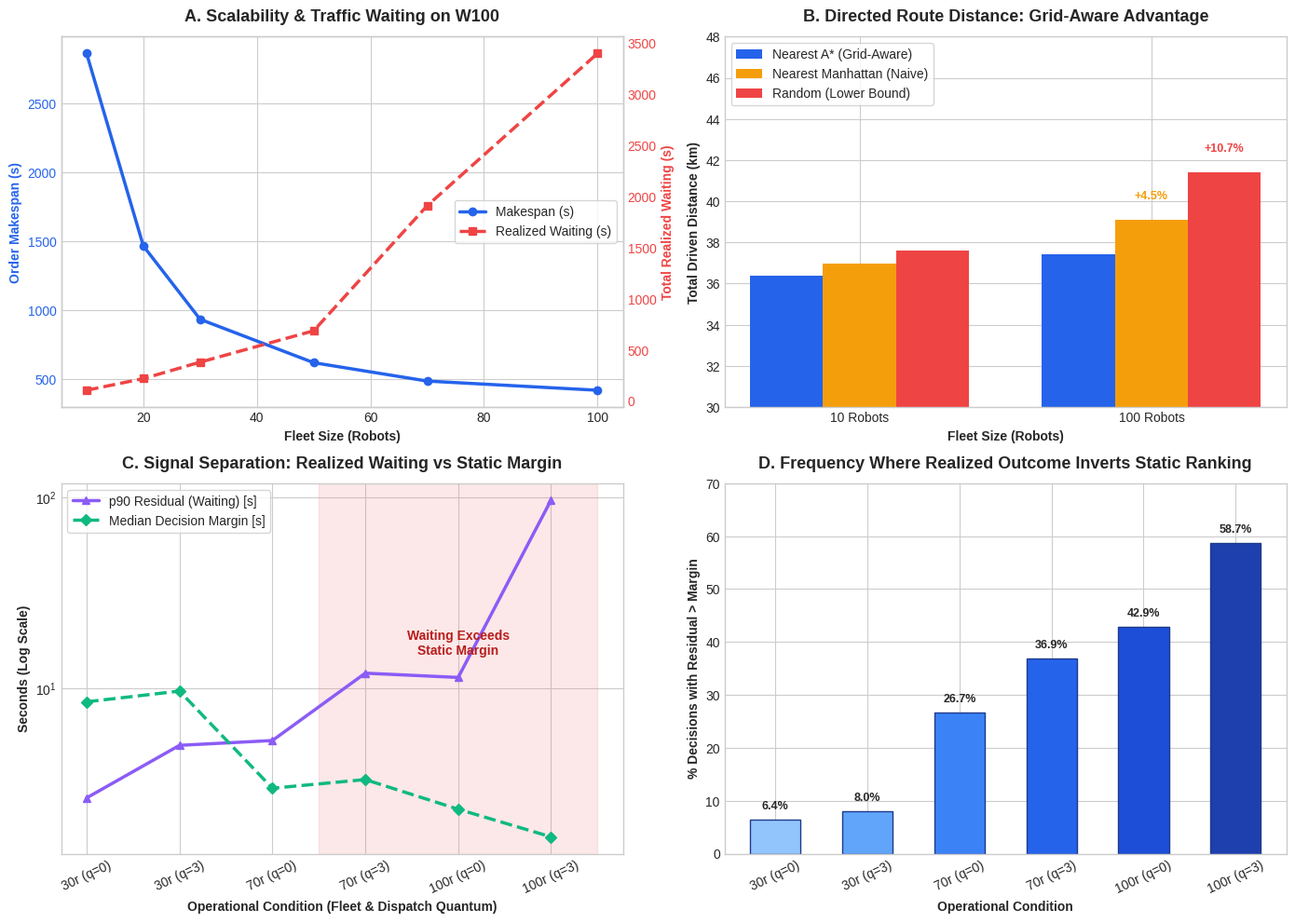

Here is the Python script that generated this plot: (Note: this script raises an exception after producing the figure.)
#!/usr/bin/env python3
"""Generate overview experiment and outcome signal plots for README.md."""

import os
os.environ["MPLCONFIGDIR"] = "/tmp/matplotlib_fig_gen"
import matplotlib
matplotlib.use("Agg")
import matplotlib.pyplot as plt
import numpy as np

# Set clean styling
plt.style.use("seaborn-v0_8-whitegrid" if "seaborn-v0_8-whitegrid" in plt.style.available else "default")
fig, axes = plt.subplots(2, 2, figsize=(14, 10), dpi=300)

# Colors
c_astar = "#2563eb"     # Blue
c_manhattan = "#f59e0b" # Amber
c_random = "#ef4444"    # Red
c_residual = "#8b5cf6"  # Purple
c_margin = "#10b981"    # Emerald

# -------------------------------------------------------------
# Panel 1: Fleet Scaling - Makespan & Waiting (W100, 300 Orders)
# -------------------------------------------------------------
ax1 = axes[0, 0]
robots = np.array([10, 20, 30, 50, 70, 100])
makespan = np.array([2860.8, 1463.4, 931.3, 616.7, 483.3, 416.7])
waiting = np.array([105.9, 219.7, 380.7, 687.3, 1910.7, 3399.3])

color = c_astar
ax1.set_xlabel("Fleet Size (Robots)", fontweight="bold")
ax1.set_ylabel("Order Makespan (s)", color=color, fontweight="bold")
l1 = ax1.plot(robots, makespan, marker="o", linewidth=2.5, color=color, label="Makespan (s)")
ax1.tick_params(axis="y", labelcolor=color)
ax1.set_title("A. Scalability & Traffic Waiting on W100", fontsize=13, fontweight="bold", pad=12)

ax1_twin = ax1.twinx()
color = c_random
ax1_twin.set_ylabel("Total Realized Waiting (s)", color=color, fontweight="bold")
l2 = ax1_twin.plot(robots, waiting, marker="s", linewidth=2.5, linestyle="--", color=color, label="Realized Waiting (s)")
ax1_twin.tick_params(axis="y", labelcolor=color)
ax1_twin.grid(False)

lines = l1 + l2
labels = [l.get_label() for l in lines]
ax1.legend(lines, labels, loc="center right", frameon=True)

# -------------------------------------------------------------
# Panel 2: Strategy Efficiency - Productive Distance (W100)
# -------------------------------------------------------------
ax2 = axes[0, 1]
fleet_subset = np.array([10, 100])
dist_astar = np.array([36368, 37416]) / 1000.0
dist_manh = np.array([36962, 39106]) / 1000.0
dist_rand = np.array([37612, 41404]) / 1000.0

x = np.arange(len(fleet_subset))
width = 0.25

rects1 = ax2.bar(x - width, dist_astar, width, label="Nearest A* (Grid-Aware)", color=c_astar)
rects2 = ax2.bar(x, dist_manh, width, label="Nearest Manhattan (Naive)", color=c_manhattan)
rects3 = ax2.bar(x + width, dist_rand, width, label="Random (Lower Bound)", color=c_random)

ax2.set_xlabel("Fleet Size (Robots)", fontweight="bold")
ax2.set_ylabel("Total Driven Distance (km)", fontweight="bold")
ax2.set_title("B. Directed Route Distance: Grid-Aware Advantage", fontsize=13, fontweight="bold", pad=12)
ax2.set_xticks(x)
ax2.set_xticklabels(["10 Robots", "100 Robots"])
ax2.set_ylim(30, 48)
ax2.legend(loc="upper left", frameon=True)

# Add percentage annotations on 100 robots
diff_manh = ((dist_manh[1] - dist_astar[1]) / dist_astar[1]) * 100
diff_rand = ((dist_rand[1] - dist_astar[1]) / dist_astar[1]) * 100
ax2.annotate(f"+{diff_manh:.1f}%", xy=(x[1], dist_manh[1]), xytext=(x[1], dist_manh[1]+1.0),
             ha="center", fontsize=9, fontweight="bold", color=c_manhattan)
ax2.annotate(f"+{diff_rand:.1f}%", xy=(x[1] + width, dist_rand[1]), xytext=(x[1] + width, dist_rand[1]+1.0),
             ha="center", fontsize=9, fontweight="bold", color=c_random)

# -------------------------------------------------------------
# Panel 3: M1 Outcome Signal - Residual vs Margin (30 vs 70 vs 100 Robots)
# -------------------------------------------------------------
ax3 = axes[1, 0]
conditions = ["30r (q=0)", "30r (q=3)", "70r (q=0)", "70r (q=3)", "100r (q=0)", "100r (q=3)"]
x_cond = np.arange(len(conditions))
p90_residual = [2.67, 5.03, 5.33, 12.00, 11.40, 96.63]
med_margin = [8.50, 9.67, 3.00, 3.33, 2.33, 1.67]

ax3.plot(x_cond, p90_residual, marker="^", linewidth=2.5, color=c_residual, label="p90 Residual (Waiting) [s]")
ax3.plot(x_cond, med_margin, marker="D", linewidth=2.5, linestyle="--", color=c_margin, label="Median Decision Margin [s]")
ax3.set_yscale("log")
ax3.set_xlabel("Operational Condition (Fleet & Dispatch Quantum)", fontweight="bold")
ax3.set_ylabel("Seconds (Log Scale)", fontweight="bold")
ax3.set_title("C. Signal Separation: Realized Waiting vs Static Margin", fontsize=13, fontweight="bold", pad=12)
ax3.set_xticks(x_cond)
ax3.set_xticklabels(conditions, rotation=25)
ax3.legend(loc="upper left", frameon=True)

# Highlight crossover
ax3.axvspan(2.5, 5.5, color="lightcoral", alpha=0.18, label="Outcome Dominates Estimate")
ax3.text(4.0, 15, "Waiting Exceeds\nStatic Margin", color="#b91c1c", fontweight="bold", ha="center")

# -------------------------------------------------------------
# Panel 4: M1 Frequency of Static Estimate Inversion
# -------------------------------------------------------------
ax4 = axes[1, 1]
exceed_share = [6.4, 8.0, 26.7, 36.9, 42.9, 58.7]
bar_colors = ["#93c5fd", "#60a5fa", "#3b82f6", "#2563eb", "#1d4ed8", "#1e40af"]

bars = ax4.bar(x_cond, exceed_share, color=bar_colors, edgecolor="#1e3a8a", width=0.55)
ax4.set_xlabel("Operational Condition", fontweight="bold")
ax4.set_ylabel("% Decisions with Residual > Margin", fontweight="bold")
ax4.set_title("D. Frequency Where Realized Outcome Inverts Static Ranking", fontsize=13, fontweight="bold", pad=12)
ax4.set_xticks(x_cond)
ax4.set_xticklabels(conditions, rotation=25)
ax4.set_ylim(0, 70)

for bar in bars:
    yval = bar.get_height()
    ax4.text(bar.get_x() + bar.get_width()/2.0, yval + 1.5, f"{yval:.1f}%", ha="center", va="bottom", fontsize=9, fontweight="bold")

plt.tight_layout()
out_dir = "/home/ibrahim/rnd_mrta_ilp_research/docs/figures"
os.makedirs(out_dir, exist_ok=True)
out_path = os.path.join(out_dir, "m1_outcome_signal_and_scaling.png")
plt.savefig(out_path, dpi=300)
print(f"Generated: {out_path}")
